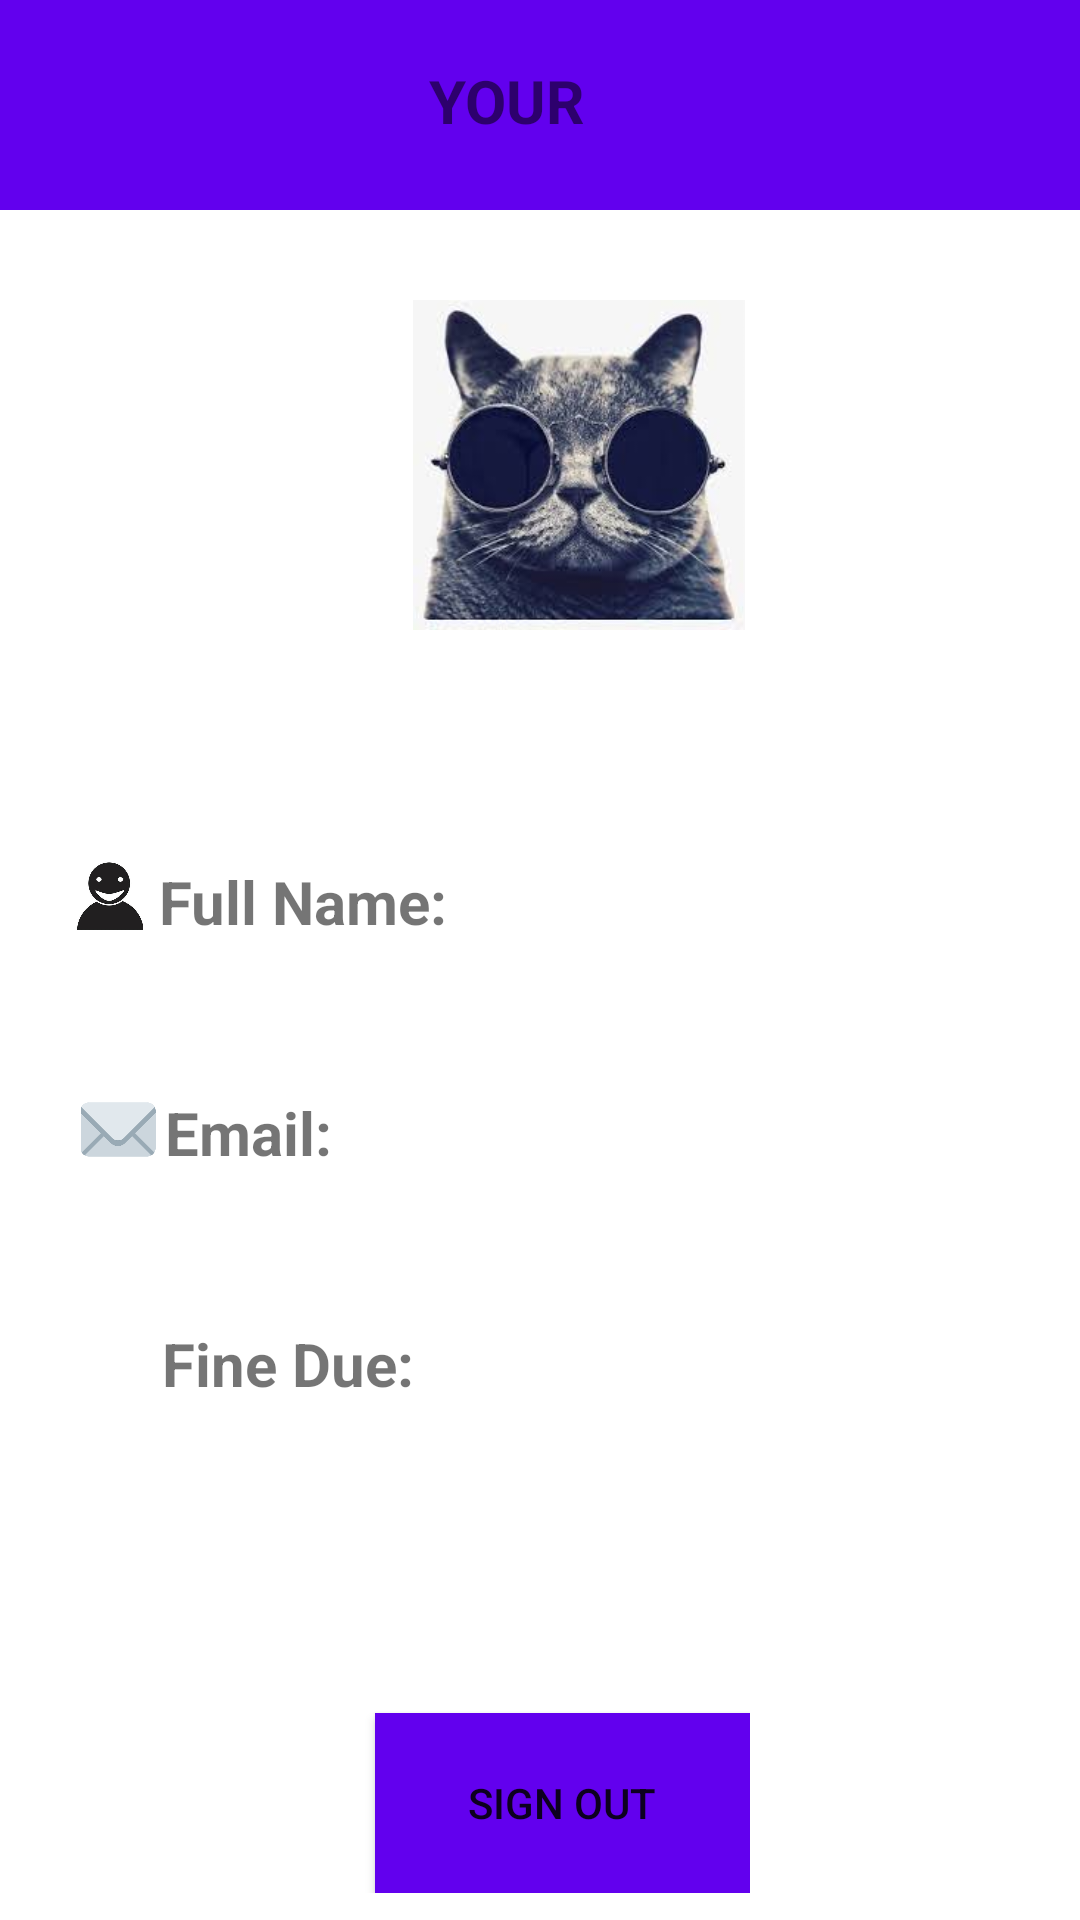

Here is an Android app screen rendered from its layout file. Give the layout XML and the strings, colors and styles it references.
<!-- AndroidManifest.xml: application theme Theme.Info777 -->
<!-- res/layout/activity_main.xml -->
<?xml version="1.0" encoding="utf-8"?>
<LinearLayout xmlns:android="http://schemas.android.com/apk/res/android"
    xmlns:app="http://schemas.android.com/apk/res-auto"
    xmlns:tools="http://schemas.android.com/tools"
    android:layout_width="match_parent"
    android:layout_height="match_parent"
    tools:context=".MainActivity"
    android:orientation="vertical">


    <RelativeLayout
        android:layout_width="match_parent"
        android:layout_height="70dp"
        android:background="@color/purple_500"
        android:padding="20dp">

        <TextView
            android:layout_width="146dp"
            android:layout_height="52dp"
            android:layout_alignParentStart="true"
            android:layout_alignParentEnd="true"
            android:layout_marginStart="123dp"
            android:layout_marginEnd="122dp"
            android:text="YOUR INFO"
            android:textSize="20sp"
            android:textStyle="bold" />

    </RelativeLayout>
    <ImageView
        android:id="@+id/profile_image"
        android:layout_width="136dp"
        android:layout_height="110dp"
        android:layout_alignParentStart="true"
        android:layout_alignParentTop="true"
        android:layout_alignParentEnd="true"
        android:layout_alignParentBottom="true"
        android:layout_marginStart="125dp"
        android:layout_marginTop="30dp"
        android:layout_marginEnd="146dp"
        android:layout_marginBottom="52dp"
        android:src="@drawable/catto3" />

    <RelativeLayout
        android:layout_width="match_parent"
        android:layout_height="wrap_content"
        android:orientation="vertical"
        android:padding="25dp">

        <ImageView
            android:id="@+id/person1"
            android:layout_width="23dp"
            android:layout_height="23dp"
            android:layout_marginStart="0dp"
            android:src="@drawable/person1" >
        </ImageView>

        <TextView
            android:id="@+id/Full_name"
            android:layout_width="342dp"
            android:layout_height="wrap_content"
            android:layout_marginStart="28dp"
            android:text="Full Name:"
            android:textStyle="bold"
            android:textSize="20dp">

        </TextView>


    </RelativeLayout>

    <RelativeLayout
        android:layout_height="wrap_content"
        android:layout_width="match_parent"
        android:orientation="vertical"
        android:padding="25dp">

        <TextView
            android:id="@+id/email"
            android:layout_width="match_parent"
            android:layout_height="wrap_content"
            android:layout_marginStart="30dp"
            android:text="Email:"
            android:textSize="20dp"
            android:textStyle="bold" >

        </TextView>

        <ImageView
            android:id="@+id/email_emo"
            android:layout_width="32dp"
            android:layout_height="25dp"
            android:src="@drawable/emailll"
            android:layout_marginStart="-2dp">

        </ImageView>


    </RelativeLayout>

    <RelativeLayout
        android:layout_height="wrap_content"
        android:layout_width="match_parent"
        android:orientation="vertical"
        android:padding="25dp">

        <ImageView
            android:id="@+id/emoticon"
            android:layout_width="27dp"
            android:layout_height="30dp"
            android:layout_marginStart="-1dp"
            android:src="@drawable/exclaimation1"
            >

        </ImageView>

        <TextView
            android:id="@+id/fine_due"
            android:layout_width="337dp"
            android:layout_height="wrap_content"
            android:layout_marginStart="29dp"
            android:text="Fine Due:"
            android:textStyle="bold"
            android:textSize="20dp">

        </TextView>

    </RelativeLayout>

    <LinearLayout
        android:layout_width="wrap_content"
        android:layout_height="wrap_content">

        <Button
            android:layout_width="125dp"
            android:layout_height="60dp"
            android:layout_marginStart="125dp"
            android:layout_marginTop="75dp"
            android:background="@color/purple_500"
            android:text="Sign Out">

        </Button>

    </LinearLayout>
</LinearLayout>
<!-- resources referenced by this layout -->
<resources>
  <color name="purple_500">#FF6200EE</color>
  <!-- drawable catto3: jpeg bitmap (drawable, 8983 bytes) -->
  <!-- drawable emailll: png bitmap (drawable-v24, 1686 bytes) -->
  <!-- drawable person1: jpg bitmap (drawable-v24, 33005 bytes) -->
  <style name="Theme.Info777" parent="Theme.MaterialComponents.DayNight.DarkActionBar">
          
          <item name="colorPrimary">@color/purple_500</item>
          <item name="colorPrimaryVariant">@color/purple_700</item>
          <item name="colorOnPrimary">@color/white</item>
          
          <item name="colorSecondary">@color/teal_200</item>
          <item name="colorSecondaryVariant">@color/teal_700</item>
          <item name="colorOnSecondary">@color/black</item>
          
          <item name="android:statusBarColor">?attr/colorPrimaryVariant</item>
          
      </style>
  <color name="purple_700">#FF3700B3</color>
  <color name="white">#FFFFFFFF</color>
  <color name="teal_200">#FF03DAC5</color>
  <color name="teal_700">#FF018786</color>
  <color name="black">#FF000000</color>
</resources>
